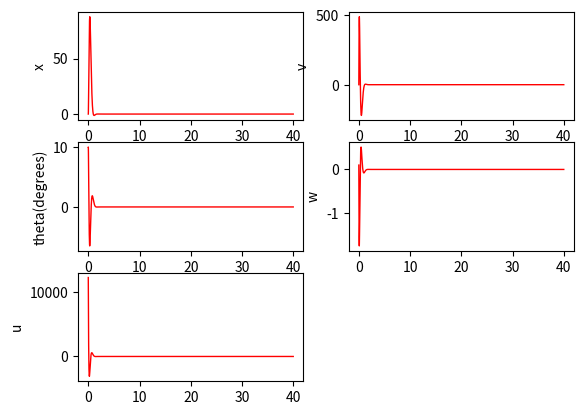

Write Python code to recreate this figure.
# pylint: disable-all
import numpy as np
import matplotlib.pyplot as plt
import math
import scipy.linalg

# Physical Parameters
g = 9810 # mm/s^2
Le = 197.21 # Effective Pendulum length
L = 144.4 # hinge to CoM length
Lt = 250 # Half the track length
m = .094 #kg
Ih = 2676.83 #kgmm^2

# LQR Weights
qx = 10
qv = .05
qt = 100
qw = 1
r = .005 # original r was .005 

# Finding K
A = np.array([[0, 1, 0, 0], [0, 0, 0, 0], [0, 0, 0, 1], [0, 0, g/Le, 0] ])
B = np.array([
		[0    ],
		[1    ],
		[0    ],
		[-1/Le]
		])
Q = np.diag([qx, qv, qt, qw])
R = np.array([r])
S = scipy.linalg.solve_continuous_are(A, B, Q, R)
K = np.matmul(np.transpose(B),S)/R
print("Gain Matrix K")
print(K)

# Initial Conditions
x0 = 0
v0 = 0
theta0 = (math.pi/180)*10 # Offset in degrees
#w0 = np.sqrt(2*m*g*L*(1 - np.cos(theta0))/Ih) # angular velocity after falling 3 degs from rest
w0 = 0.1;

# Setting up time vector and initial conditions
t, dt = np.linspace(0,40,100000, retstep=True)
x = np.empty((t.size,4))
u = np.empty(t.size)
x[0,:] = np.array([[x0, v0, theta0, w0]])

# Balance control
def LQR(K, x):
	return -np.matmul(K,x)

# xdot
def xdot(x, u):
	Xdot = x[1]
	vdot = u
	thetadot = x[3]
	wdot = (g*math.sin(x[2]) - u*math.cos(x[2]))/Le
	return np.array([Xdot, vdot, thetadot, wdot])

# rk4 updates x
def rk4(x, xdot, u, dt):
	k1 = xdot(x, u)*dt
	k2 = xdot(x + k1/2, u)*dt
	k3 = xdot(x + k2/2, u)*dt
	k4 = xdot(x + k3, u)*dt
	return x + (k1 + 2*k2 + 2*k3 + k4)/6

# Looping over time vector and Simulating Dynamics
for i, _ in enumerate(t):
	u[i] = LQR(K, x[i,:])
	x[i+1,:] = rk4(x[i,:], xdot, u[i], dt)
	if i == t.size - 2:
		u[i+1] = LQR(K, x[i+1,:])
		break

plt.figure(1)

plt.subplot(321)
plt.plot(t,x[:,0],'r-',linewidth=1)
plt.ylabel('x')

plt.subplot(322)
plt.plot(t,x[:,1],'r-',linewidth=1)
plt.ylabel('v')

plt.subplot(323)
plt.plot(t,x[:,2]*180/math.pi,'r-',linewidth=1)
plt.ylabel('theta(degrees)')

plt.subplot(324)
plt.plot(t,x[:,3],'r-',linewidth=1)
plt.ylabel('w')

plt.subplot(325)
plt.plot(t,u,'r-',linewidth=1)
plt.ylabel('u')

plt.show()
